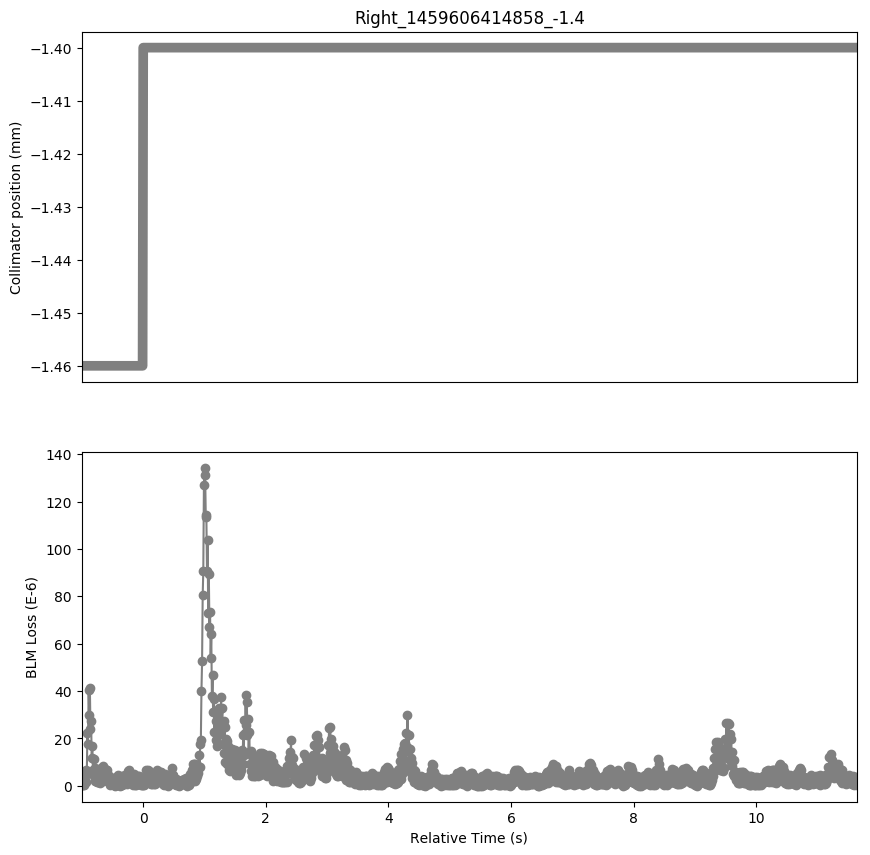

The table this chart was drawn from, first rows:
Timestamp, position, BLMTI.06R7.B2I10_TCP.D6R7.B2
1459606413860, -1.46, 3.6200000000000004e-07
1459606413870, -1.46, 5.0680000000000004e-06
1459606413880, -1.46, 3.6200000000000004e-07
1459606413890, -1.46, 3.62e-06
1459606413900, -1.46, 3.6200000000000004e-07
1459606413910, -1.46, 4.343999999999999e-06
1459606413920, -1.46, 1.4480000000000002e-06
1459606413930, -1.46, 6.877999999999999e-06
1459606413940, -1.46, 5.792000000000001e-06
1459606413950, -1.46, 2.2444e-05
1459606413960, -1.46, 1.7738e-05
1459606413970, -1.46, 4.0544000000000003e-05
1459606413980, -1.46, 3.0046e-05
1459606413990, -1.46, 4.1268e-05
1459606414000, -1.46, 2.3891999999999998e-05
1459606414010, -1.46, 2.715e-05
1459606414020, -1.46, 1.1945999999999999e-05
1459606414030, -1.46, 1.7014e-05
1459606414040, -1.46, 6.516e-06
1459606414050, -1.46, 1.1222e-05
1459606414060, -1.46, 3.982e-06
1459606414070, -1.46, 7.602e-06
1459606414080, -1.46, 2.1719999999999997e-06
1459606414090, -1.46, 6.516e-06
1459606414100, -1.46, 1.81e-06
1459606414110, -1.46, 4.706e-06
1459606414120, -1.46, 1.81e-06
1459606414130, -1.46, 6.516e-06
1459606414140, -1.46, 1.81e-06
1459606414150, -1.46, 5.0680000000000004e-06
1459606414160, -1.46, 1.0859999999999999e-06
1459606414170, -1.46, 7.602e-06
1459606414180, -1.46, 2.1719999999999997e-06
1459606414190, -1.46, 6.877999999999999e-06
1459606414200, -1.46, 2.1719999999999997e-06
1459606414210, -1.46, 8.326e-06
1459606414220, -1.46, 3.62e-06
1459606414230, -1.46, 7.24e-06
1459606414240, -1.46, 3.258e-06
1459606414250, -1.46, 6.877999999999999e-06
1459606414260, -1.46, 2.5340000000000002e-06
1459606414270, -1.46, 6.516e-06
1459606414280, -1.46, 2.1719999999999997e-06
1459606414290, -1.46, 4.706e-06
1459606414300, -1.46, 1.4480000000000002e-06
1459606414310, -1.46, 3.982e-06
1459606414320, -1.46, 3.6200000000000004e-07
1459606414330, -1.46, 2.8960000000000003e-06
1459606414340, -1.46, 1.0859999999999999e-06
1459606414350, -1.46, 2.8960000000000003e-06
1459606414360, -1.46, 1.0859999999999999e-06
1459606414370, -1.46, 3.258e-06
1459606414380, -1.46, 3.6200000000000004e-07
1459606414390, -1.46, 3.258e-06
1459606414400, -1.46, 0.0
1459606414410, -1.46, 2.1719999999999997e-06
1459606414420, -1.46, 3.6200000000000004e-07
1459606414430, -1.46, 3.62e-06
1459606414440, -1.46, 3.6200000000000004e-07
1459606414450, -1.46, 4.706e-06
... 1,205 more rows
